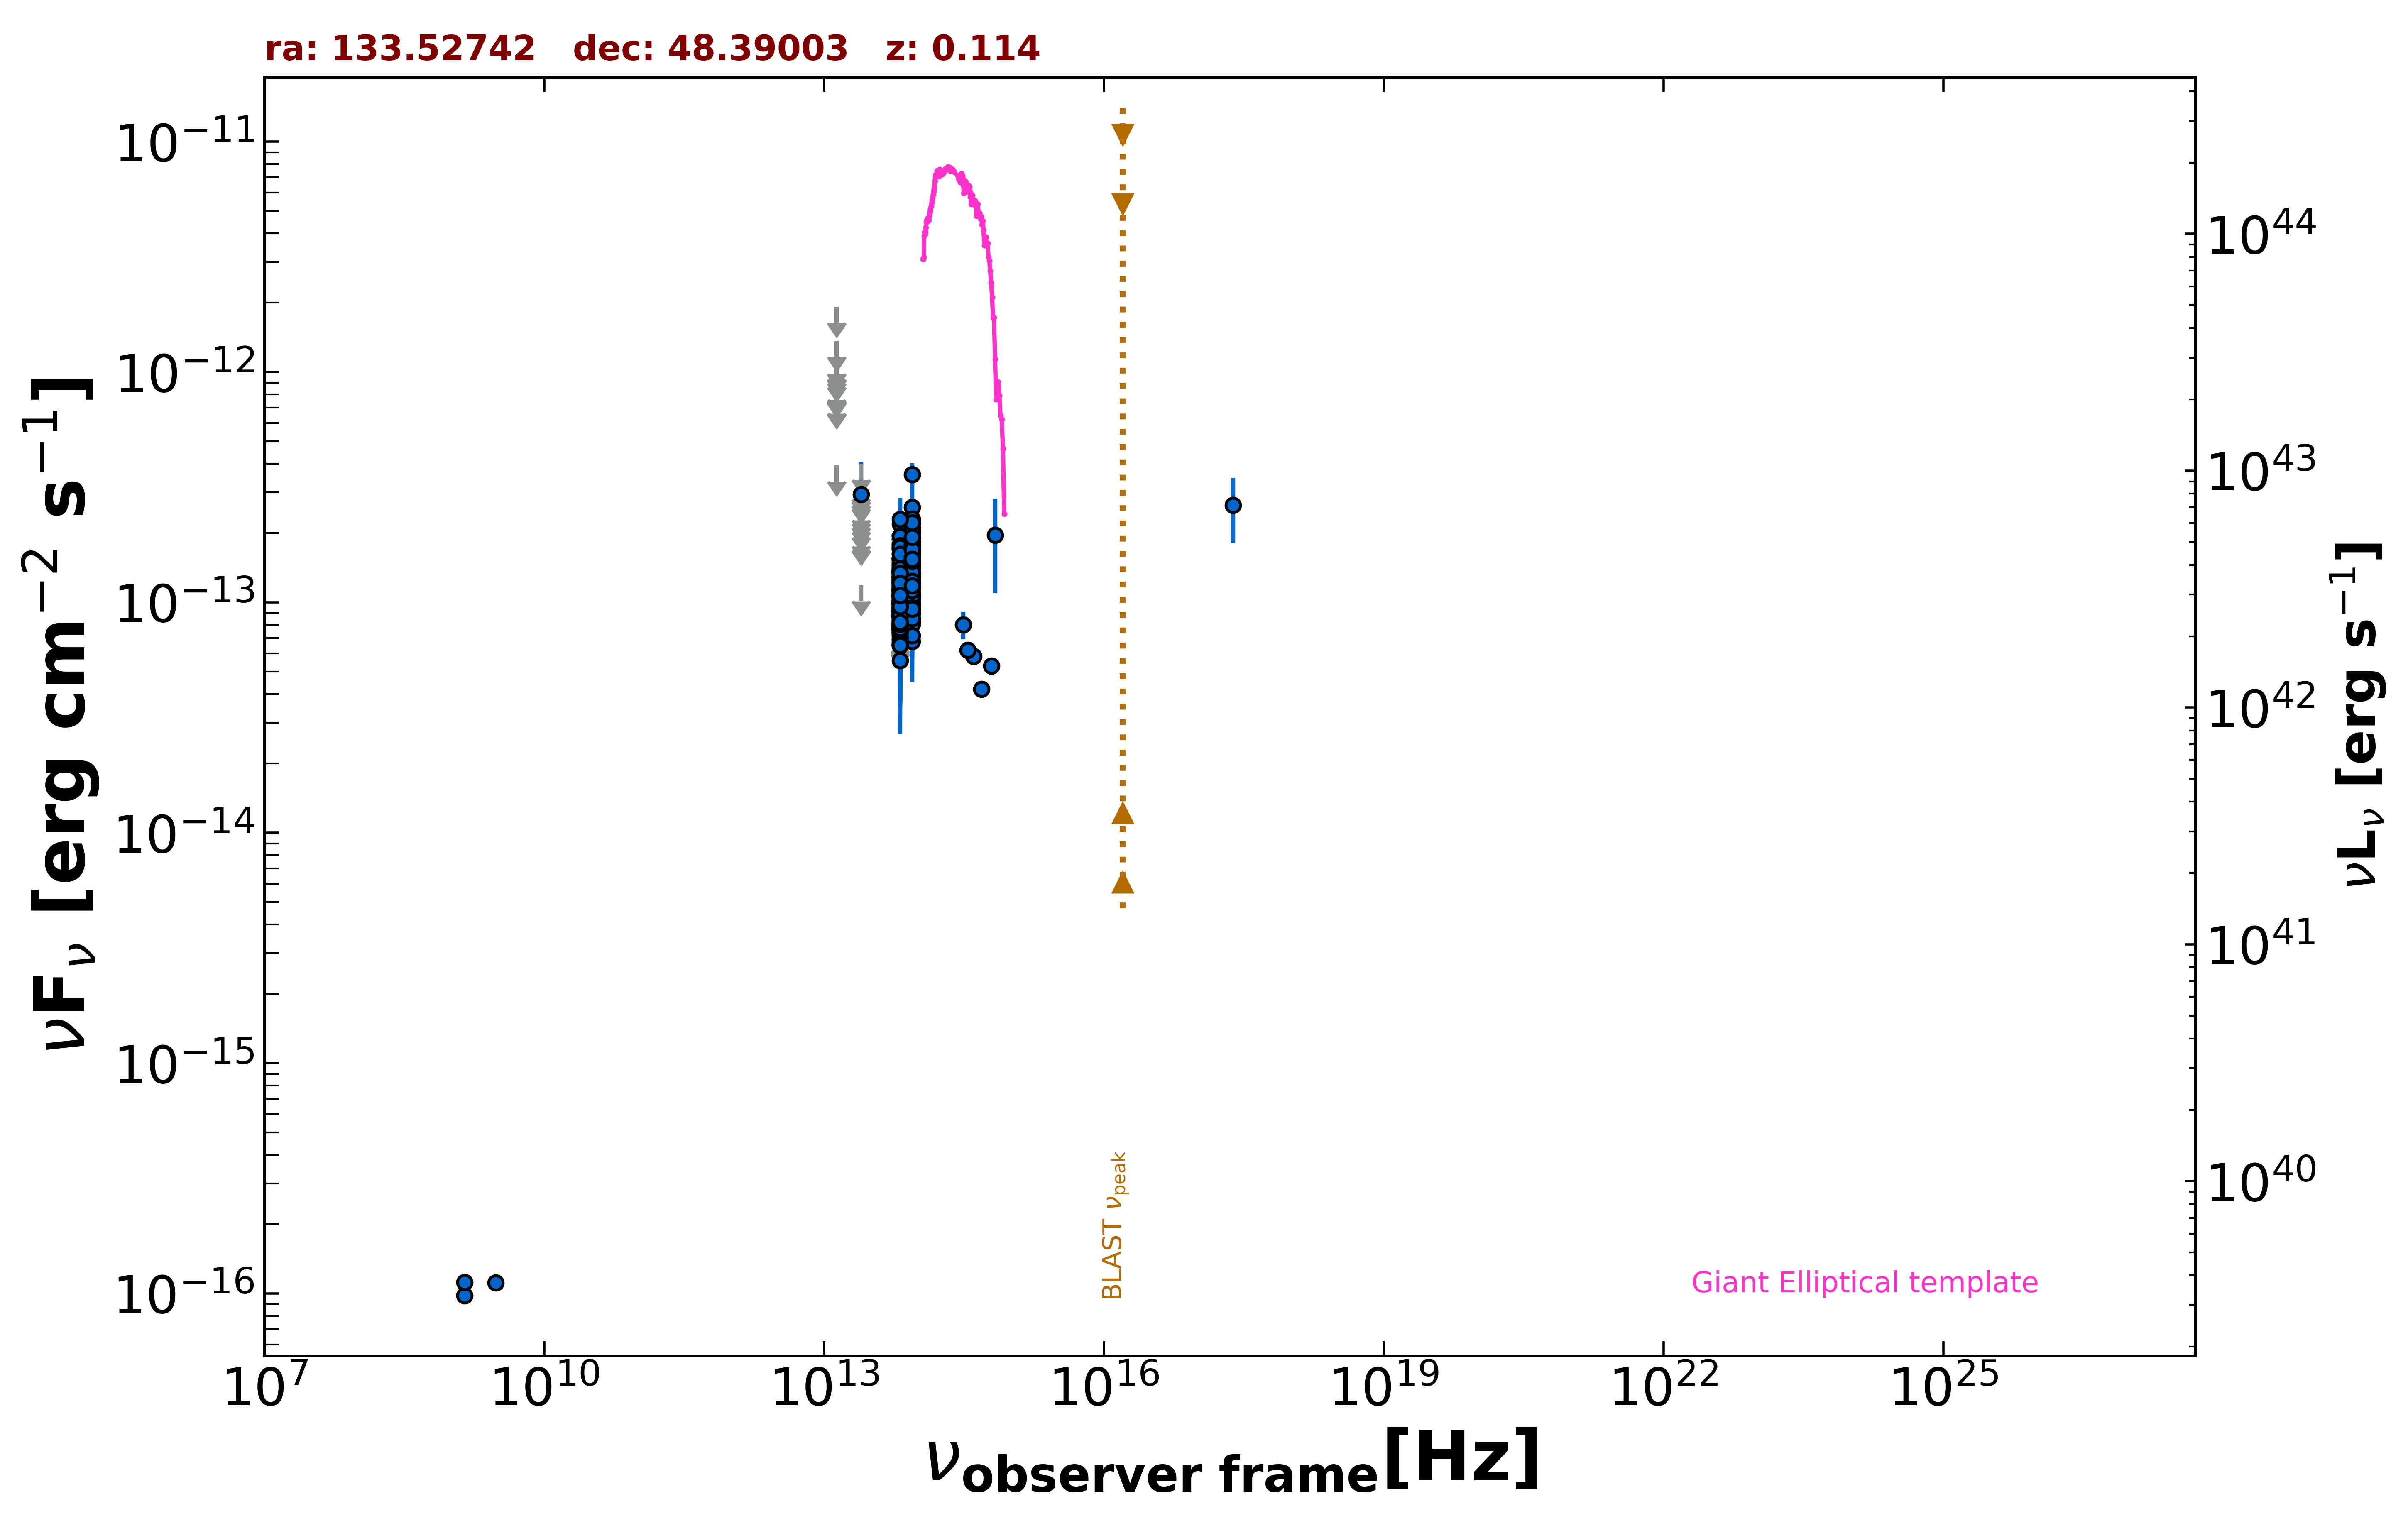

The file beside this chart, header and first rows:
freq., flux, err_flux, MJD_start, MJD_end, flag, catalog, reference
1.400e+09, 9.786e-17, 1.850e-18, 55000, 55000, , FIRST, White et al. 1997  ApJ  475 479
1.400e+09, 1.120e-16, 7.000e-18, 55000, 55000, , NVSS, Condon et al. 1998  AJ  115  1693
3.000e+09, 1.113e-16, 7.650e-18, 55000, 55000, , VLASSQL, Gordon et al. 2021  ApJS  255  30
2.418e+17, 2.641e-13, 8.295e-14, 55000, 55000, , RASS, Boller et al. 2016  A&A  103  1
8.817e+13, 1.150e-13, 2.100e-15, 55000, 55000, , UNWISE, Schlafly et al. 2019  ApJS  240  30
6.517e+13, 7.891e-14, 3.120e-15, 55000, 55000, , UNWISE, Schlafly et al. 2019  ApJS  240  30
8.817e+13, 1.347e-13, 6.000e-15, 55000, 55000, , WISE, Wright et al. 2010  AJ  140  1868
6.517e+13, 8.771e-14, 7.120e-15, 55000, 55000, , WISE, Wright et al. 2010  AJ  140  1868
2.498e+13, 1.193e-13, 0.000e+00, 55000, 55000, UL, WISE, Wright et al. 2010  AJ  140  1868
1.363e+13, 3.941e-13, 0.000e+00, 55000, 55000, UL, WISE, Wright et al. 2010  AJ  140  1868
8.817e+13, 1.352e-13, 3.420e-14, 56959, 56959, , NEOWISE, Mainzer et al. 2014  ApJ  792  30
6.517e+13, 8.081e-14, 3.715e-14, 56959, 56959, , NEOWISE, Mainzer et al. 2014  ApJ  792  30
8.817e+13, 1.736e-13, 2.260e-14, 56959, 56959, , NEOWISE, Mainzer et al. 2014  ApJ  792  30
6.517e+13, 1.341e-13, 0.000e+00, 56959, 56959, UL, NEOWISE, Mainzer et al. 2014  ApJ  792  30
8.817e+13, 1.185e-13, 2.351e-14, 56958, 56958, , NEOWISE, Mainzer et al. 2014  ApJ  792  30
6.517e+13, 7.796e-14, 3.791e-14, 56958, 56958, , NEOWISE, Mainzer et al. 2014  ApJ  792  30
8.817e+13, 1.287e-13, 2.715e-14, 56958, 56958, , NEOWISE, Mainzer et al. 2014  ApJ  792  30
6.517e+13, 7.249e-14, 0.000e+00, 56958, 56958, UL, NEOWISE, Mainzer et al. 2014  ApJ  792  30
8.817e+13, 1.675e-13, 2.245e-14, 56958, 56958, , NEOWISE, Mainzer et al. 2014  ApJ  792  30
6.517e+13, 1.032e-13, 4.873e-14, 56958, 56958, , NEOWISE, Mainzer et al. 2014  ApJ  792  30
8.817e+13, 1.211e-13, 2.120e-14, 56958, 56958, , NEOWISE, Mainzer et al. 2014  ApJ  792  30
6.517e+13, 1.337e-13, 4.140e-14, 56958, 56958, , NEOWISE, Mainzer et al. 2014  ApJ  792  30
8.817e+13, 1.688e-13, 2.230e-14, 56958, 56958, , NEOWISE, Mainzer et al. 2014  ApJ  792  30
6.517e+13, 1.623e-13, 0.000e+00, 56958, 56958, UL, NEOWISE, Mainzer et al. 2014  ApJ  792  30
8.817e+13, 1.422e-13, 2.195e-14, 56958, 56958, , NEOWISE, Mainzer et al. 2014  ApJ  792  30
6.517e+13, 2.195e-13, 6.020e-14, 56958, 56958, , NEOWISE, Mainzer et al. 2014  ApJ  792  30
8.817e+13, 1.546e-13, 2.345e-14, 56958, 56958, , NEOWISE, Mainzer et al. 2014  ApJ  792  30
6.517e+13, 1.339e-13, 0.000e+00, 56958, 56958, UL, NEOWISE, Mainzer et al. 2014  ApJ  792  30
8.817e+13, 1.177e-13, 2.160e-14, 56958, 56958, , NEOWISE, Mainzer et al. 2014  ApJ  792  30
6.517e+13, 8.942e-14, 0.000e+00, 56958, 56958, UL, NEOWISE, Mainzer et al. 2014  ApJ  792  30
8.817e+13, 6.780e-14, 2.257e-14, 57485, 57485, , NEOWISE, Mainzer et al. 2014  ApJ  792  30
6.517e+13, 1.150e-13, 3.616e-14, 57485, 57485, , NEOWISE, Mainzer et al. 2014  ApJ  792  30
8.817e+13, 1.637e-13, 2.450e-14, 57484, 57484, , NEOWISE, Mainzer et al. 2014  ApJ  792  30
6.517e+13, 1.293e-13, 3.482e-14, 57484, 57484, , NEOWISE, Mainzer et al. 2014  ApJ  792  30
8.817e+13, 2.264e-13, 4.110e-14, 57485, 57485, , NEOWISE, Mainzer et al. 2014  ApJ  792  30
6.517e+13, 7.746e-14, 0.000e+00, 57485, 57485, UL, NEOWISE, Mainzer et al. 2014  ApJ  792  30
8.817e+13, 1.754e-13, 2.185e-14, 57485, 57485, , NEOWISE, Mainzer et al. 2014  ApJ  792  30
6.517e+13, 1.226e-13, 4.755e-14, 57485, 57485, , NEOWISE, Mainzer et al. 2014  ApJ  792  30
8.817e+13, 1.159e-13, 2.169e-14, 57320, 57320, , NEOWISE, Mainzer et al. 2014  ApJ  792  30
6.517e+13, 9.017e-14, 3.194e-14, 57320, 57320, , NEOWISE, Mainzer et al. 2014  ApJ  792  30
8.817e+13, 1.442e-13, 2.225e-14, 57320, 57320, , NEOWISE, Mainzer et al. 2014  ApJ  792  30
6.517e+13, 1.517e-13, 0.000e+00, 57320, 57320, UL, NEOWISE, Mainzer et al. 2014  ApJ  792  30
8.817e+13, 1.281e-13, 2.230e-14, 57320, 57320, , NEOWISE, Mainzer et al. 2014  ApJ  792  30
6.517e+13, 1.119e-13, 4.905e-14, 57320, 57320, , NEOWISE, Mainzer et al. 2014  ApJ  792  30
8.817e+13, 1.507e-13, 2.255e-14, 57320, 57320, , NEOWISE, Mainzer et al. 2014  ApJ  792  30
6.517e+13, 1.654e-13, 0.000e+00, 57320, 57320, UL, NEOWISE, Mainzer et al. 2014  ApJ  792  30
8.817e+13, 1.300e-13, 2.345e-14, 57320, 57320, , NEOWISE, Mainzer et al. 2014  ApJ  792  30
6.517e+13, 1.452e-13, 3.180e-14, 57320, 57320, , NEOWISE, Mainzer et al. 2014  ApJ  792  30
8.817e+13, 1.911e-13, 2.720e-14, 57321, 57321, , NEOWISE, Mainzer et al. 2014  ApJ  792  30
6.517e+13, 1.454e-13, 0.000e+00, 57321, 57321, UL, NEOWISE, Mainzer et al. 2014  ApJ  792  30
8.817e+13, 1.161e-13, 2.051e-14, 57321, 57321, , NEOWISE, Mainzer et al. 2014  ApJ  792  30
6.517e+13, 1.144e-13, 0.000e+00, 57321, 57321, UL, NEOWISE, Mainzer et al. 2014  ApJ  792  30
8.817e+13, 1.206e-13, 2.145e-14, 57320, 57320, , NEOWISE, Mainzer et al. 2014  ApJ  792  30
6.517e+13, 1.178e-13, 4.055e-14, 57320, 57320, , NEOWISE, Mainzer et al. 2014  ApJ  792  30
8.817e+13, 2.115e-13, 3.855e-14, 57320, 57320, , NEOWISE, Mainzer et al. 2014  ApJ  792  30
6.517e+13, 1.158e-13, 0.000e+00, 57320, 57320, UL, NEOWISE, Mainzer et al. 2014  ApJ  792  30
8.817e+13, 1.402e-13, 2.470e-14, 57320, 57320, , NEOWISE, Mainzer et al. 2014  ApJ  792  30
6.517e+13, 8.469e-14, 3.733e-14, 57320, 57320, , NEOWISE, Mainzer et al. 2014  ApJ  792  30
8.817e+13, 1.167e-13, 2.150e-14, 57688, 57688, , NEOWISE, Mainzer et al. 2014  ApJ  792  30
6.517e+13, 1.605e-13, 0.000e+00, 57688, 57688, UL, NEOWISE, Mainzer et al. 2014  ApJ  792  30
... 425 more rows
